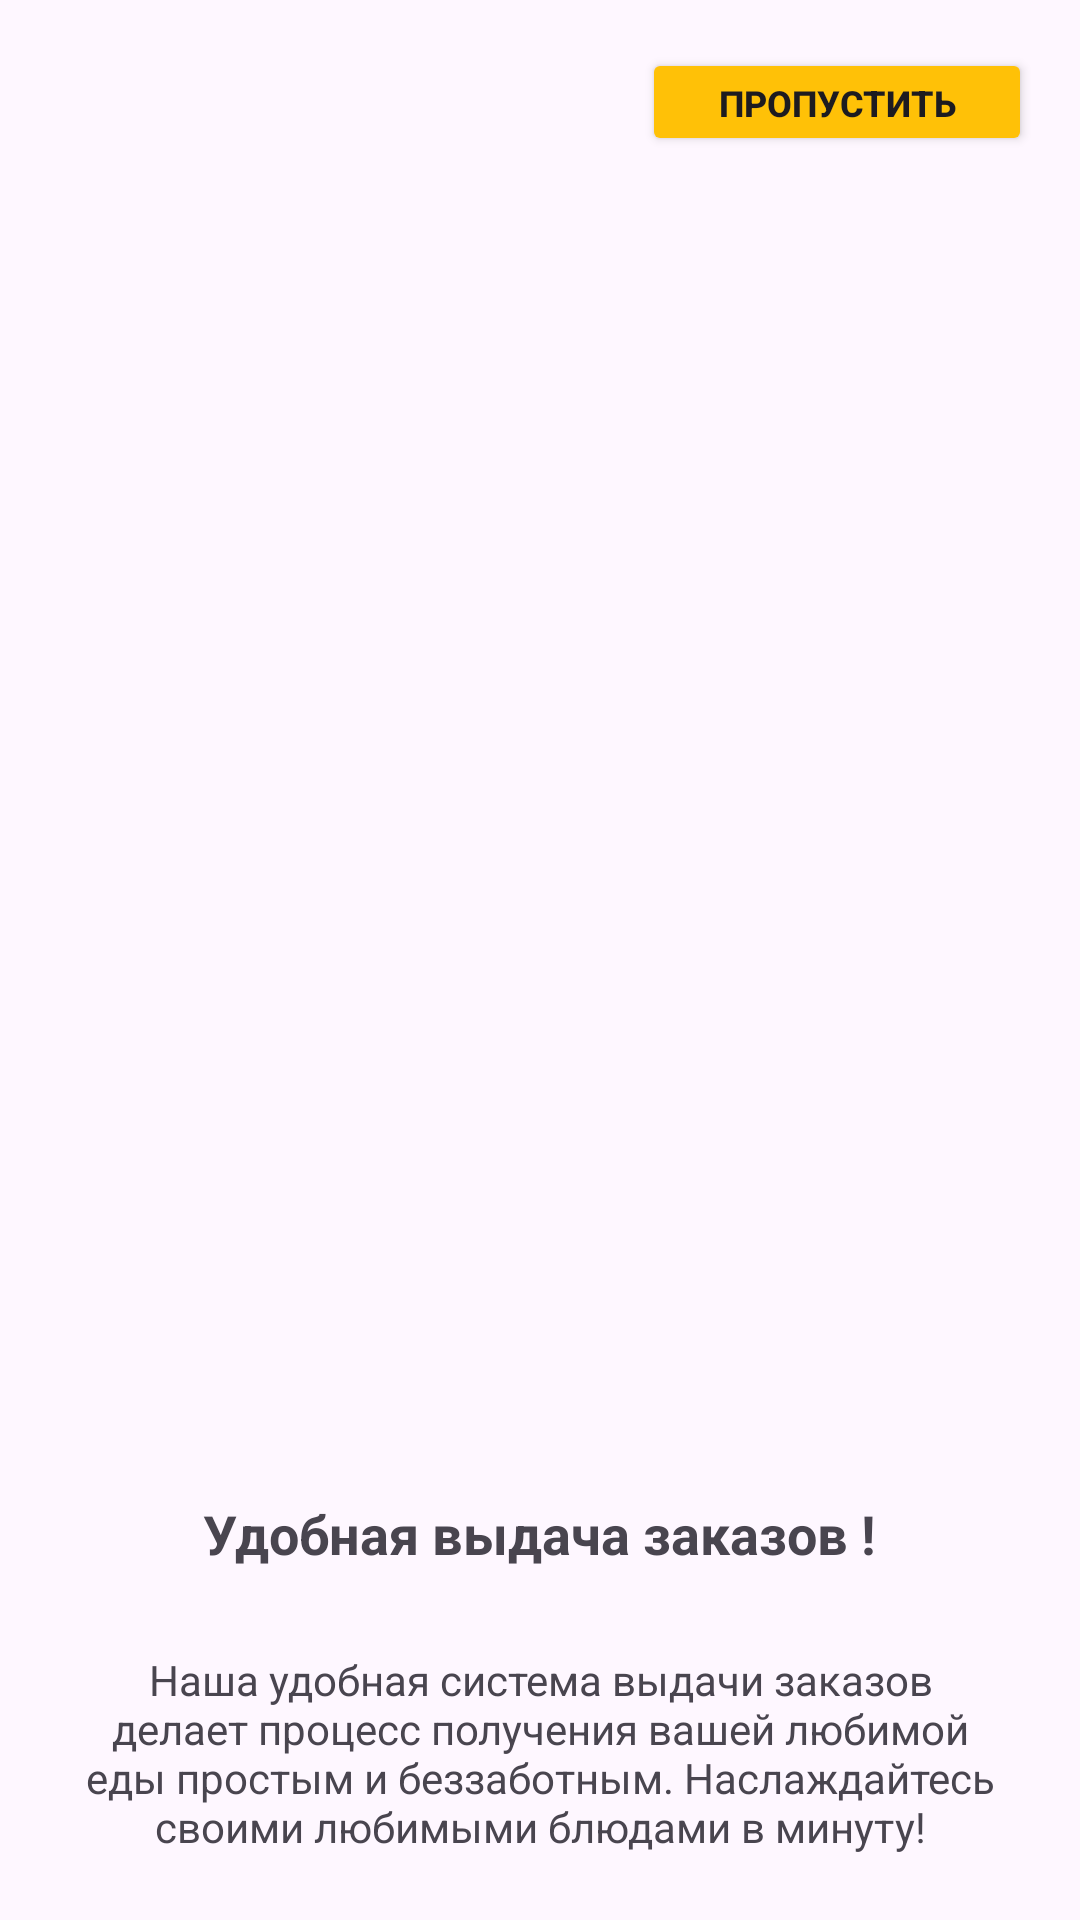

Reconstruct the res/layout file that produces this screen, plus the resources it refers to.
<!-- AndroidManifest.xml: application theme Theme.Kypcoboy_prodjeck -->
<!-- res/layout/activity_main5.xml -->
<?xml version="1.0" encoding="utf-8"?>
<androidx.constraintlayout.widget.ConstraintLayout
    xmlns:android="http://schemas.android.com/apk/res/android"
    xmlns:tools="http://schemas.android.com/tools"
    xmlns:app="http://schemas.android.com/apk/res-auto"
    android:layout_width="match_parent"
    android:layout_height="match_parent"
    tools:context=".MainActivity5">

  <ImageView
      android:id="@+id/imageView"
      android:layout_width="309dp"
      android:layout_height="315dp"
      android:layout_marginTop="160dp"
      android:src="@drawable/five"
      app:layout_constraintBottom_toTopOf="@+id/textView"
      app:layout_constraintEnd_toEndOf="parent"
      app:layout_constraintStart_toStartOf="parent"
      app:layout_constraintTop_toTopOf="parent" />

  <TextView
      android:id="@+id/textView"
      android:layout_width="wrap_content"
      android:layout_height="wrap_content"
      android:layout_marginTop="24dp"
      android:text="Удобная выдача заказов !"
      android:textSize="18sp"
      android:textStyle="bold"
      app:layout_constraintEnd_toEndOf="parent"
      app:layout_constraintStart_toStartOf="parent"
      app:layout_constraintTop_toBottomOf="@+id/imageView" />

  <TextView
      android:id="@+id/descriptionTextView"
      android:layout_width="305dp"
      android:layout_height="74dp"
      android:layout_marginTop="24dp"
      android:gravity="center"
      android:text="Наша удобная система выдачи заказов делает процесс получения вашей любимой еды простым и беззаботным. Наслаждайтесь своими любимыми блюдами в минуту!"
      app:layout_constraintEnd_toEndOf="parent"
      app:layout_constraintStart_toStartOf="parent"
      app:layout_constraintTop_toBottomOf="@+id/textView" />

  <LinearLayout
      android:layout_width="wrap_content"
      android:layout_height="wrap_content"
      android:layout_marginTop="32dp"
      android:orientation="horizontal"
      app:layout_constraintEnd_toEndOf="parent"
      app:layout_constraintStart_toStartOf="parent"
      app:layout_constraintTop_toBottomOf="@+id/descriptionTextView">

    <View
        android:layout_width="10dp"
        android:layout_height="10dp"
        android:background="@drawable/circleinactive" />

    <View
        android:layout_width="10dp"
        android:layout_height="10dp"
        android:layout_marginLeft="5dp"
        android:background="@drawable/circleinactive" />

    <View
        android:layout_width="10dp"
        android:layout_height="10dp"
        android:layout_marginLeft="5dp"
        android:background="@drawable/circleinactive" />

    <View
        android:layout_width="10dp"
        android:layout_height="10dp"
        android:layout_marginLeft="5dp"
        android:background="@drawable/circleactive" />
  </LinearLayout>

  <Button
      android:id="@+id/button"
      android:layout_width="130dp"
      android:layout_height="36dp"
      android:layout_marginTop="16dp"
      android:layout_marginEnd="16dp"
      android:backgroundTint="#FFC107"
      android:text="Пропустить"
      android:textSize="12sp"
      android:textStyle="bold"
      app:cornerRadius="10dp"
      app:layout_constraintEnd_toEndOf="parent"
      app:layout_constraintTop_toTopOf="parent" />

</androidx.constraintlayout.widget.ConstraintLayout>
<!-- resources referenced by this layout -->
<resources>
  <!-- drawable circleinactive (drawable) -->
  <shape xmlns:android="http://schemas.android.com/apk/res/android"
      android:shape="oval">
      <solid android:color="#888888" />
  </shape>
  <style name="Theme.Kypcoboy_prodjeck" parent="Base.Theme.Kypcoboy_prodjeck" />
  <style name="Base.Theme.Kypcoboy_prodjeck" parent="Theme.Material3.DayNight.NoActionBar">
          
          
      </style>
</resources>
